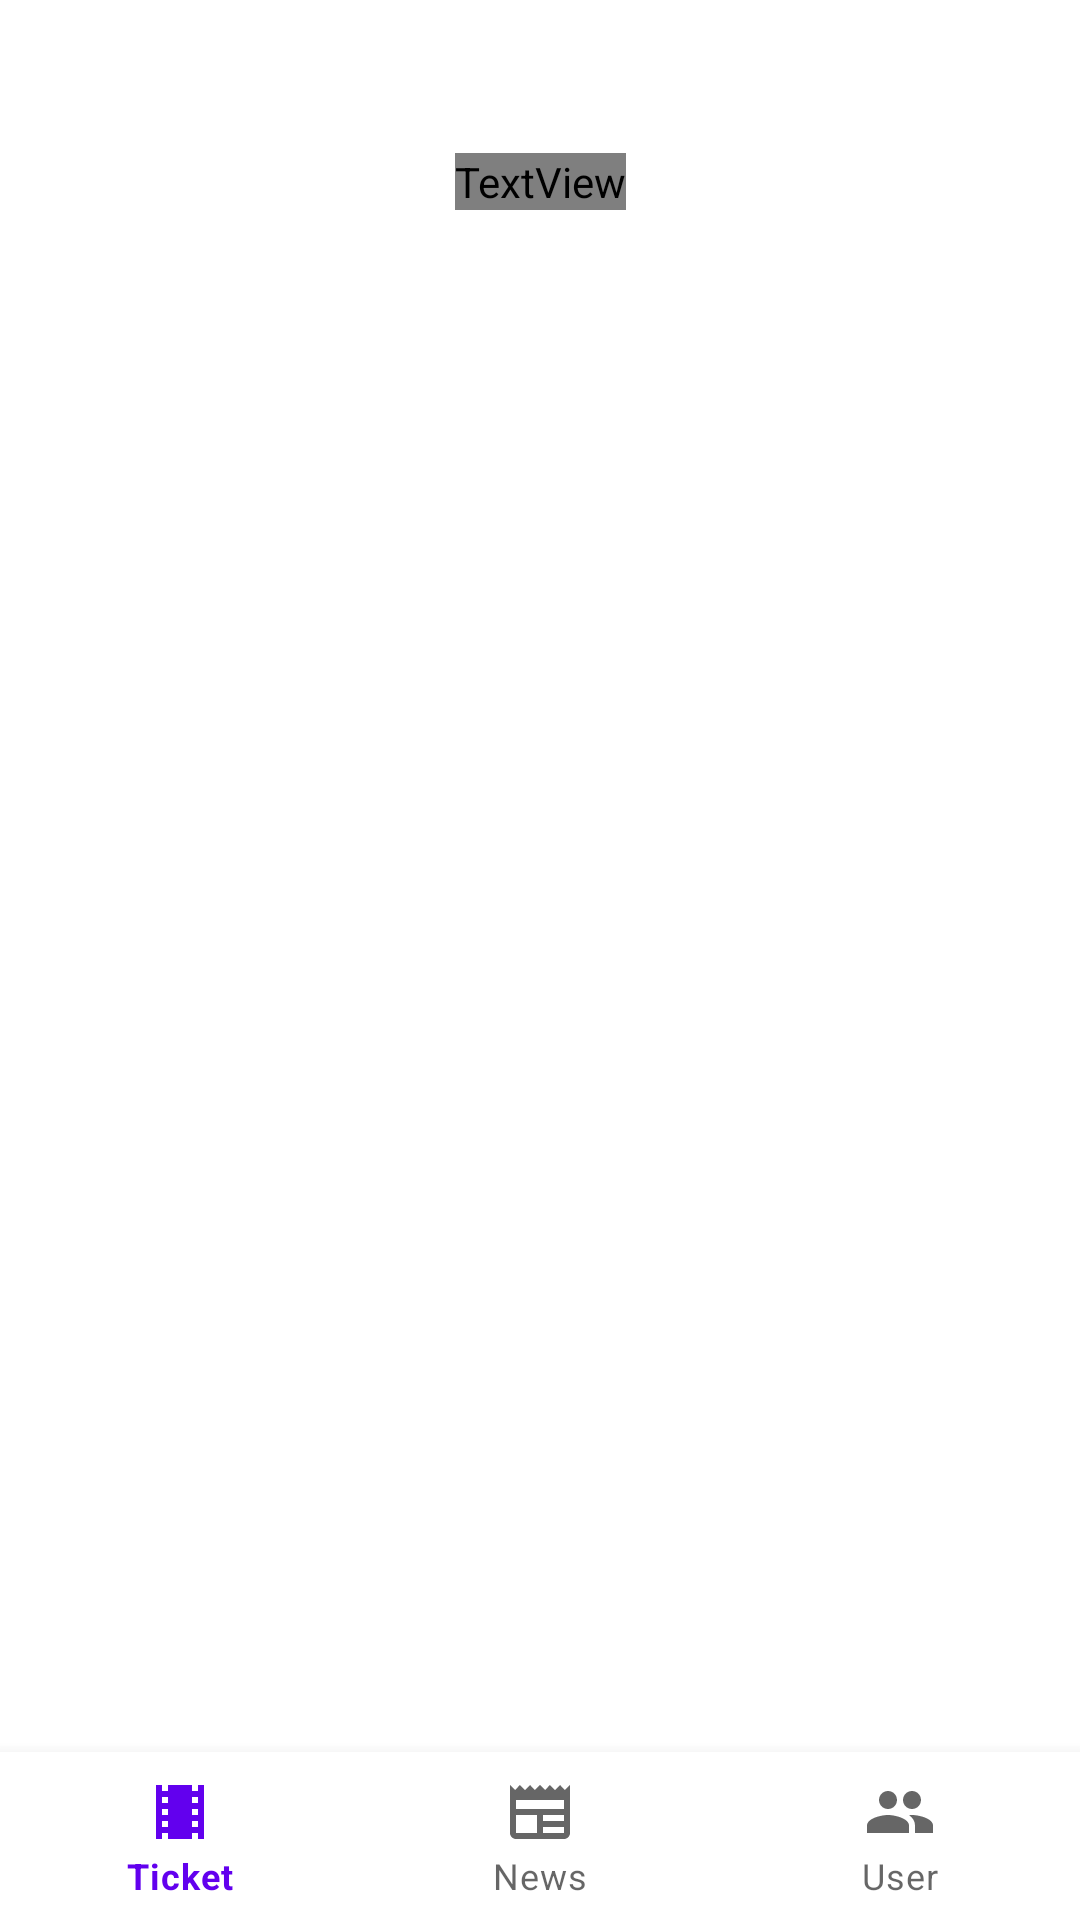

The Android layout XML behind this screen, and the referenced resources:
<!-- AndroidManifest.xml: application theme Theme.Esport -->
<!-- res/layout/ticket.xml -->
<?xml version="1.0" encoding="utf-8"?>
<androidx.constraintlayout.widget.ConstraintLayout xmlns:android="http://schemas.android.com/apk/res/android"
    xmlns:app="http://schemas.android.com/apk/res-auto"
    xmlns:tools="http://schemas.android.com/tools"
    android:layout_width="match_parent"
    android:layout_height="match_parent">

    <androidx.recyclerview.widget.RecyclerView
        android:id="@+id/recyclerViewTicket"
        android:layout_width="366dp"
        android:layout_height="450dp"
        app:layout_constraintBottom_toBottomOf="parent"
        app:layout_constraintEnd_toEndOf="parent"
        app:layout_constraintHorizontal_bias="0.488"
        app:layout_constraintStart_toStartOf="parent"
        app:layout_constraintTop_toTopOf="parent"
        app:layout_constraintVertical_bias="0.604" />

    <TextView
        android:id="@+id/ticketText"
        android:layout_width="wrap_content"
        android:layout_height="wrap_content"
        android:fontFamily="@font/opensansbold"
        android:text="TICKETS"
        android:textColor="@color/black"
        android:textSize="38sp"
        app:layout_constraintBottom_toTopOf="@+id/recyclerViewTicket"
        app:layout_constraintEnd_toEndOf="parent"
        app:layout_constraintStart_toStartOf="parent"
        app:layout_constraintTop_toTopOf="parent"
        app:layout_constraintVertical_bias="0.533" />

    <com.google.android.material.bottomnavigation.BottomNavigationView
        android:id="@+id/bottomNavigationView"
        android:layout_width="wrap_content"
        android:layout_height="wrap_content"
        app:layout_constraintBottom_toBottomOf="parent"
        app:layout_constraintEnd_toEndOf="parent"
        app:layout_constraintHorizontal_bias="1.0"
        app:layout_constraintStart_toStartOf="parent"
        app:layout_constraintTop_toTopOf="parent"
        app:layout_constraintVertical_bias="1.0"
        app:menu="@menu/navbar" />

</androidx.constraintlayout.widget.ConstraintLayout>
<!-- resources referenced by this layout -->
<resources>
  <color name="black">#FF000000</color>
  <style name="Theme.Esport" parent="Theme.MaterialComponents.DayNight.NoActionBar">
          
          <item name="colorPrimary">@color/purple_500</item>
          <item name="colorPrimaryVariant">@color/purple_700</item>
          <item name="colorOnPrimary">@color/white</item>
          
          <item name="colorSecondary">@color/teal_200</item>
          <item name="colorSecondaryVariant">@color/teal_700</item>
          <item name="colorOnSecondary">@color/black</item>
          
          <item name="android:statusBarColor">?attr/colorPrimaryVariant</item>
          
      </style>
  <color name="purple_500">#FF6200EE</color>
  <color name="purple_700">#FF3700B3</color>
  <color name="white">#FFFFFFFF</color>
  <color name="teal_200">#FF03DAC5</color>
  <color name="teal_700">#FF018786</color>
</resources>
